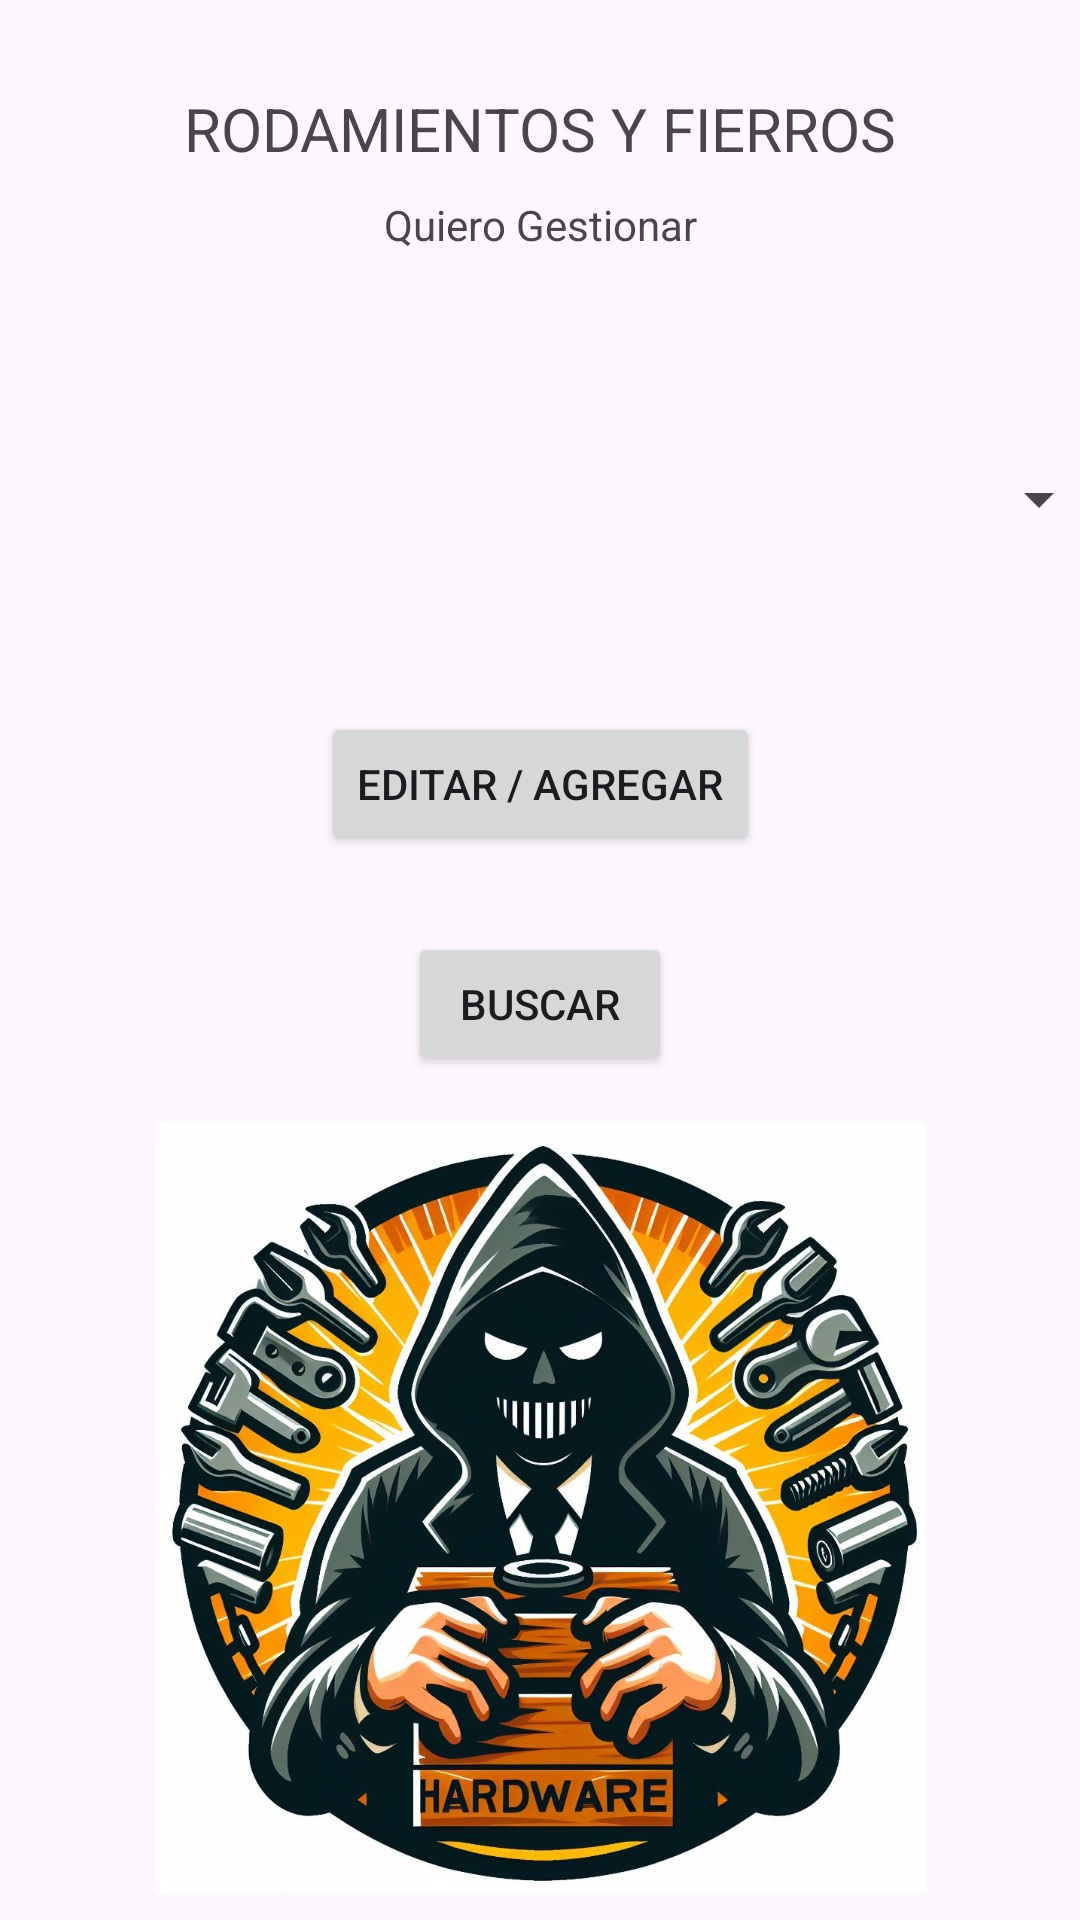

Android layout source for this screen:
<!-- AndroidManifest.xml: application theme Theme.BDFerreteria -->
<!-- res/layout/activity_main.xml -->
<?xml version="1.0" encoding="utf-8"?>
<androidx.constraintlayout.widget.ConstraintLayout xmlns:android="http://schemas.android.com/apk/res/android"
    xmlns:app="http://schemas.android.com/apk/res-auto"
    xmlns:tools="http://schemas.android.com/tools"
    android:layout_width="match_parent"
    android:layout_height="match_parent"
    tools:context=".MainActivity">


    <TextView
        android:layout_width="wrap_content"
        android:layout_height="wrap_content"
        android:text="Quiero Gestionar"
        app:layout_constraintBottom_toBottomOf="parent"
        app:layout_constraintEnd_toEndOf="parent"
        app:layout_constraintStart_toStartOf="parent"
        app:layout_constraintTop_toTopOf="parent"
        app:layout_constraintVertical_bias="0.105" />

    <TextView
        android:layout_width="wrap_content"
        android:layout_height="wrap_content"
        android:text="RODAMIENTOS Y FIERROS"
        android:textSize="20sp"
        app:layout_constraintBottom_toBottomOf="parent"
        app:layout_constraintEnd_toEndOf="parent"
        app:layout_constraintStart_toStartOf="parent"
        app:layout_constraintTop_toTopOf="parent"
        app:layout_constraintVertical_bias="0.048" />

    <Spinner
        android:id="@+id/spinnerTablas"
        android:layout_width="381dp"
        android:layout_height="56dp"
        app:layout_constraintBottom_toBottomOf="parent"
        app:layout_constraintEnd_toEndOf="parent"
        app:layout_constraintHorizontal_bias="0.533"
        app:layout_constraintStart_toStartOf="parent"
        app:layout_constraintTop_toTopOf="parent"
        app:layout_constraintVertical_bias="0.237" />

    <Button
        android:id="@+id/buttonEditar"
        android:layout_width="wrap_content"
        android:layout_height="wrap_content"
        android:onClick="CargarCRUDActivity"
        android:text="Editar / Agregar"
        app:layout_constraintBottom_toBottomOf="parent"
        app:layout_constraintEnd_toEndOf="parent"
        app:layout_constraintStart_toStartOf="parent"
        app:layout_constraintTop_toTopOf="parent"
        app:layout_constraintVertical_bias="0.401" />

    <Button
        android:id="@+id/buttonBuscar"
        android:layout_width="wrap_content"
        android:layout_height="wrap_content"
        android:onClick="CargarBusquedaActivity"
        android:text="Buscar"
        app:layout_constraintBottom_toBottomOf="parent"
        app:layout_constraintEnd_toEndOf="parent"
        app:layout_constraintStart_toStartOf="parent"
        app:layout_constraintTop_toTopOf="parent"
        app:layout_constraintVertical_bias="0.525" />

    <ImageView
        android:id="@+id/imageView"
        android:layout_width="257dp"
        android:layout_height="275dp"
        app:layout_constraintBottom_toBottomOf="parent"
        app:layout_constraintEnd_toEndOf="parent"
        app:layout_constraintStart_toStartOf="parent"
        app:layout_constraintTop_toTopOf="parent"
        app:layout_constraintVertical_bias="1.0"
        app:srcCompat="@drawable/oig3" />

</androidx.constraintlayout.widget.ConstraintLayout>
<!-- resources referenced by this layout -->
<resources>
  <!-- drawable oig3: jpg bitmap (drawable, 201770 bytes) -->
  <style name="Theme.BDFerreteria" parent="Base.Theme.BDFerreteria" />
  <style name="Base.Theme.BDFerreteria" parent="Theme.Material3.DayNight.NoActionBar">
          
          
      </style>
</resources>
